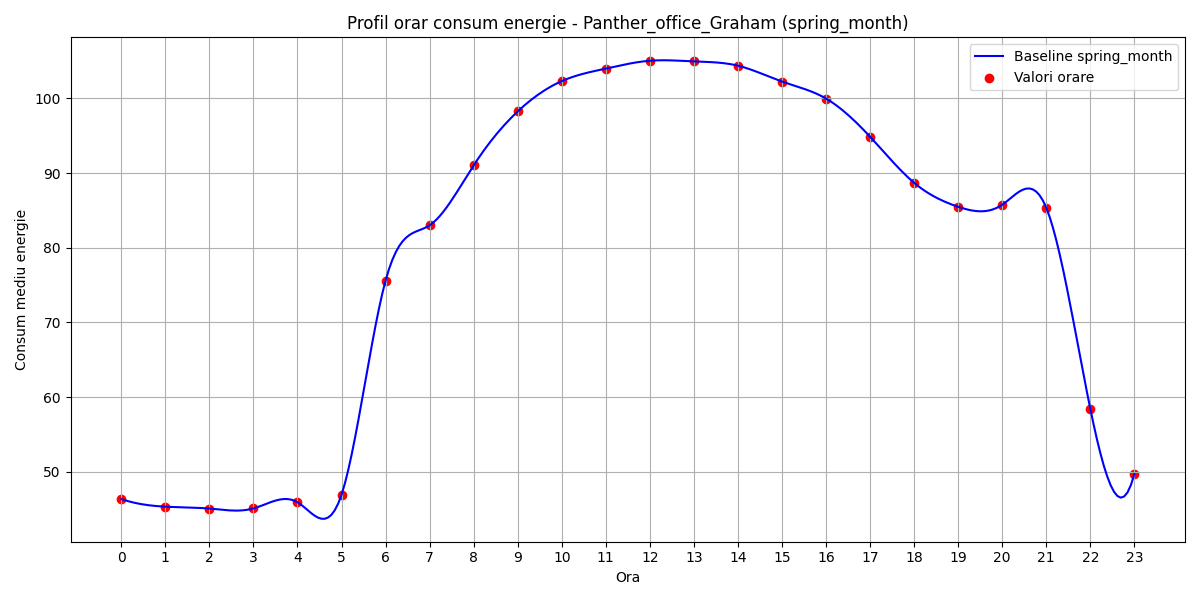

The table this chart was drawn from, first rows:
hour, B(t)
0, 46.37
1, 45.35
2, 45.1
3, 45.11
4, 45.95
5, 46.95
6, 75.61
7, 83.01
8, 91.03
9, 98.25
10, 102.3
11, 104
12, 105
13, 104.9
14, 104.4
15, 102.2
16, 99.97
17, 94.86
18, 88.7
19, 85.49
20, 85.76
21, 85.36
22, 58.45
23, 49.72
